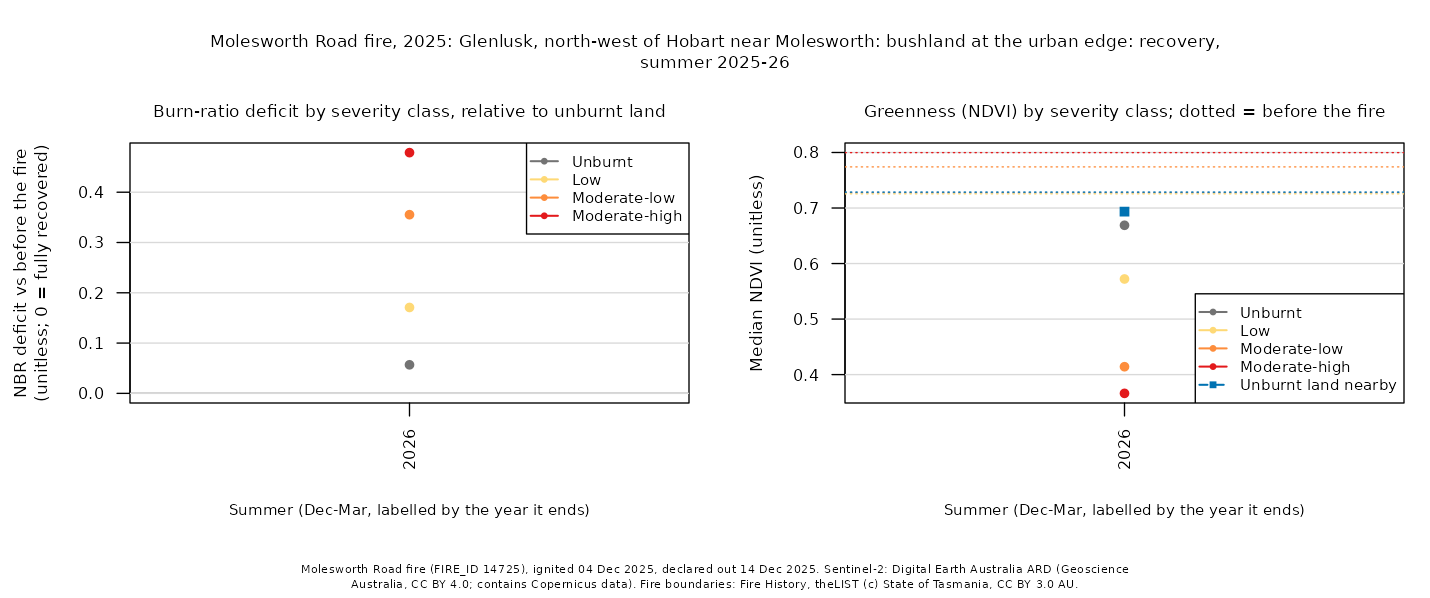

Values plotted in this chart, from the file beside it:
site, summer, years_since, dates, control_drop, control_ndvi, deficit_unburnt, ndvi_unburnt, deficit_low, ndvi_low, deficit_moderate-low, ndvi_moderate-low, deficit_moderate-high, ndvi_moderate-high, deficit_high, ndvi_high
glenlusk, 2026, 1, 2025-12-29;2026-01-08;2026-02-27;2026-03…, 0.0387, 0.6935, 0.0568, 0.6689, 0.1708, 0.5722, 0.3553, 0.4142, 0.4787, 0.3662, , 
